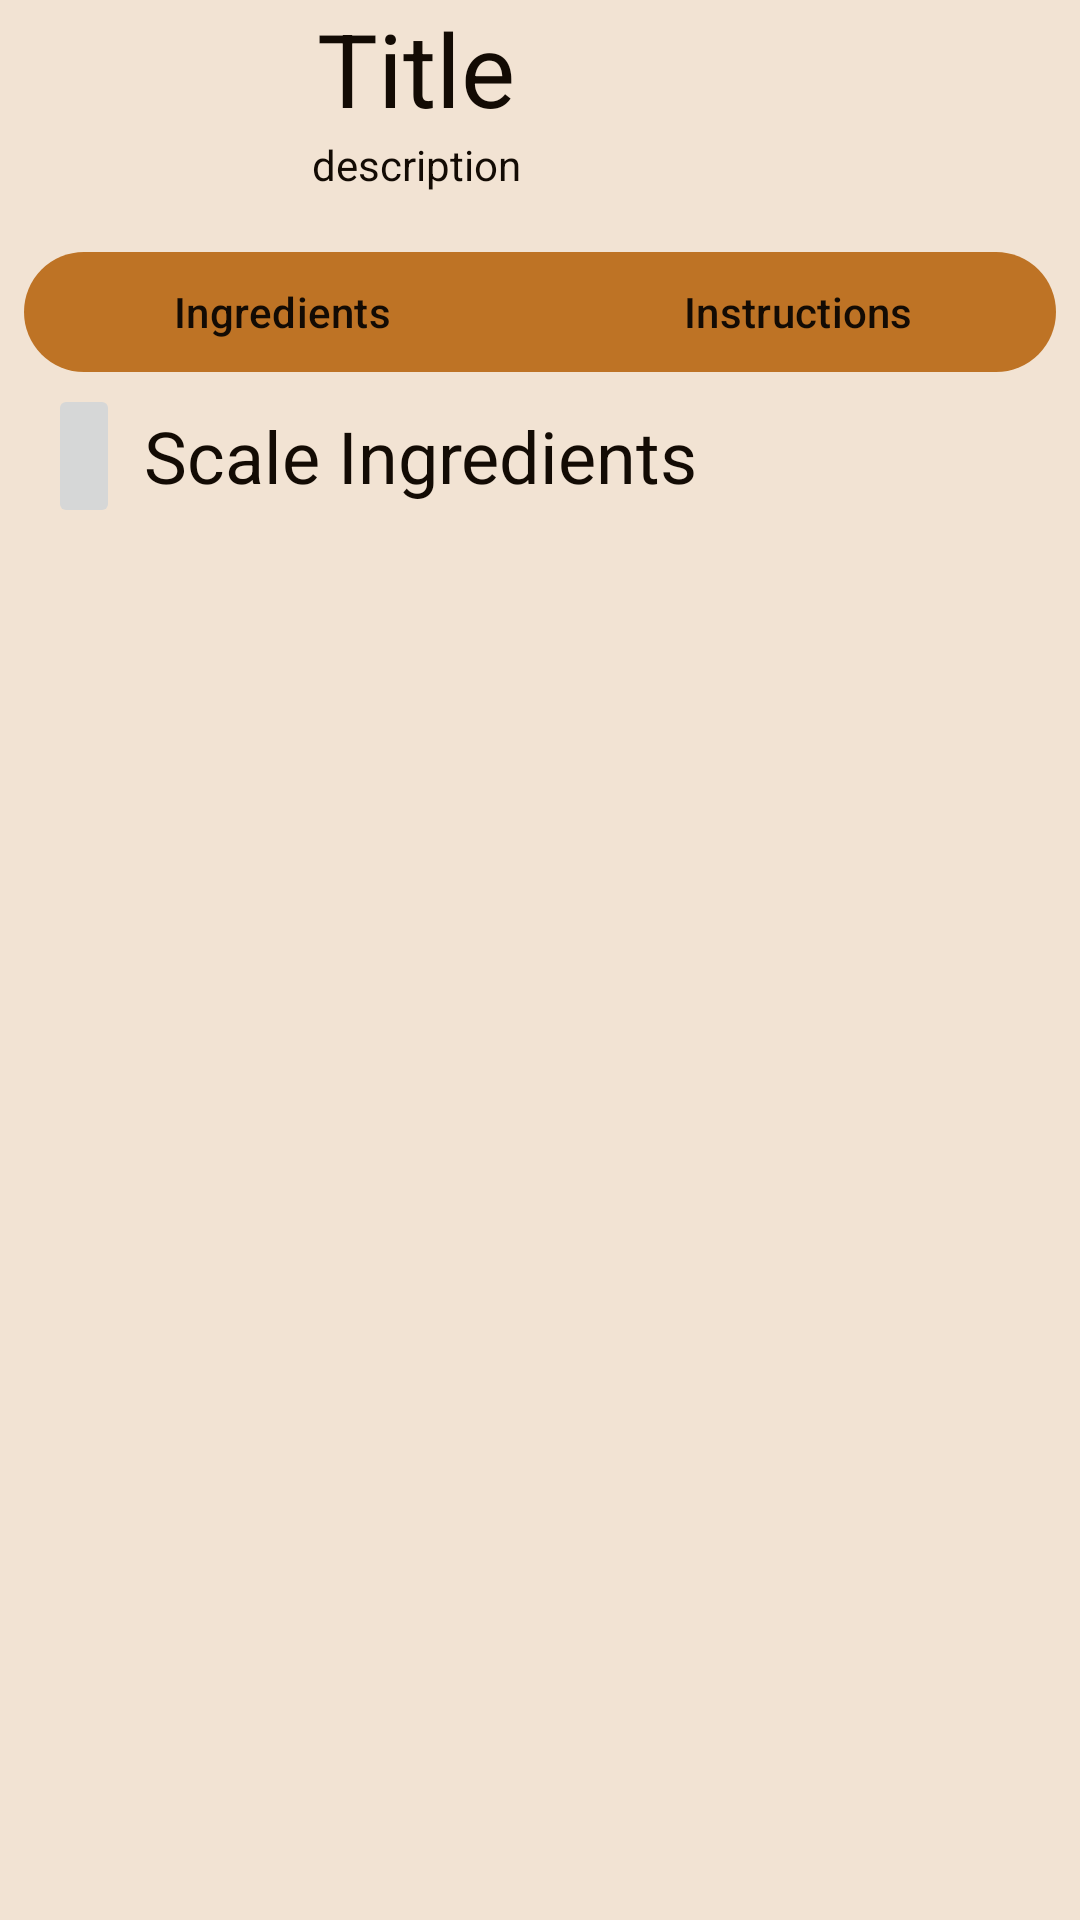

Android layout source for this screen:
<!-- AndroidManifest.xml: application theme Theme.LearnToCook -->
<!-- res/layout/fragment_recipe.xml -->
<?xml version="1.0" encoding="utf-8"?>
<LinearLayout xmlns:android="http://schemas.android.com/apk/res/android"
    xmlns:tools="http://schemas.android.com/tools"
    android:layout_width="match_parent"
    android:layout_height="match_parent"
    android:orientation="vertical"
    tools:context=".RecipeFragment">

<LinearLayout
    android:layout_width="match_parent"
    android:layout_height="wrap_content">
    <ImageView
        android:id="@+id/recipe_image"
        android:layout_width="80dp"
        android:layout_height="80dp"
        android:src="@drawable/scale"
        android:layout_marginStart="8dp"
        android:layout_marginEnd="8dp">
    </ImageView>
    <LinearLayout
        android:layout_width="wrap_content"
        android:layout_height="wrap_content"
        android:orientation="vertical">

        <TextView
            android:id="@+id/title"
            android:layout_width="wrap_content"
            android:layout_height="wrap_content"
            android:textSize="34sp"
            android:text="Title"
            android:layout_gravity="center_horizontal"
/>
        <TextView
            android:id="@+id/recipe_description"
            android:layout_width="wrap_content"
            android:layout_height="wrap_content"
            android:paddingStart="8dp"
            android:paddingEnd="8dp"
            android:text="description" />
    </LinearLayout>
    </LinearLayout>
    <com.google.android.material.button.MaterialButtonToggleGroup
        android:layout_width="match_parent"
        android:layout_height="wrap_content"
        android:layout_marginStart="8dp"
        android:layout_marginEnd="8dp">
        <com.google.android.material.button.MaterialButton
            android:id="@+id/btn_ingredients"
            android:layout_width="0dp"
            android:layout_height="wrap_content"
            android:layout_weight="1"
            android:text="@string/ingredients"/>
        <com.google.android.material.button.MaterialButton
            android:id="@+id/btn_instructions"
            android:layout_width="0dp"
            android:layout_height="wrap_content"
            android:layout_weight="1"
            android:text="@string/instructions"/>
    </com.google.android.material.button.MaterialButtonToggleGroup>

    <LinearLayout
        android:id="@+id/layout_ingredients"
        android:layout_width="match_parent"
        android:layout_height="wrap_content"
        android:orientation="vertical">

        <LinearLayout
            android:layout_width="match_parent"
            android:layout_height="wrap_content"
            android:layout_marginStart="16dp">
        <ImageButton
            android:id="@+id/btn_scale"
            android:layout_width="wrap_content"
            android:layout_height="48dp"
            android:src="@drawable/scale_balance" />
            <com.google.android.material.textview.MaterialTextView
                android:layout_width="wrap_content"
                android:layout_height="wrap_content"
                android:text="@string/scale_ingredients"
                android:layout_gravity="center_vertical"
                android:layout_marginStart="8dp"
                android:textSize="24sp">

            </com.google.android.material.textview.MaterialTextView>
        </LinearLayout>
        <androidx.recyclerview.widget.RecyclerView
            android:id="@+id/recycler_ingredients"
            android:layout_width="match_parent"
            android:layout_height="match_parent"
            android:layout_margin="8dp">
        </androidx.recyclerview.widget.RecyclerView>
    </LinearLayout>

    <LinearLayout
        android:layout_width="match_parent"
        android:layout_height="wrap_content">

        <androidx.recyclerview.widget.RecyclerView
            android:id="@+id/recycler_instructions"
            android:layout_width="match_parent"
            android:layout_height="match_parent"
            android:layout_margin="8dp"
            android:visibility="gone">
        </androidx.recyclerview.widget.RecyclerView>
</LinearLayout>

</LinearLayout>
<!-- resources referenced by this layout -->
<resources>
  <string name="ingredients">Ingredients</string>
  <string name="instructions">Instructions</string>
  <string name="scale_ingredients">Scale Ingredients</string>
  <style name="Theme.LearnToCook" parent="Theme.Material3.DayNight.NoActionBar">
          
          <item name="colorPrimary">@color/primary_orange</item>
          <item name="colorPrimaryVariant">@color/primary_orange_accent</item>
          <item name="colorOnPrimary">@color/primary_orange_90</item>
          
          <item name="colorOnSecondary">@color/black</item>
          
          <item name="android:statusBarColor">?attr/colorPrimaryVariant</item>
          <item name="android:textColor">@color/primary_orange_90</item>
  
          <item name="android:background">@color/primary_orange_light</item>
  
          
      </style>
  <color name="primary_orange">#Be7325</color>
  <color name="primary_orange_accent">#9F2B00</color>
  <color name="primary_orange_90">#130b04</color>
  <color name="black">#FF000000</color>
  <color name="primary_orange_light">#f2e3d3</color>
</resources>
